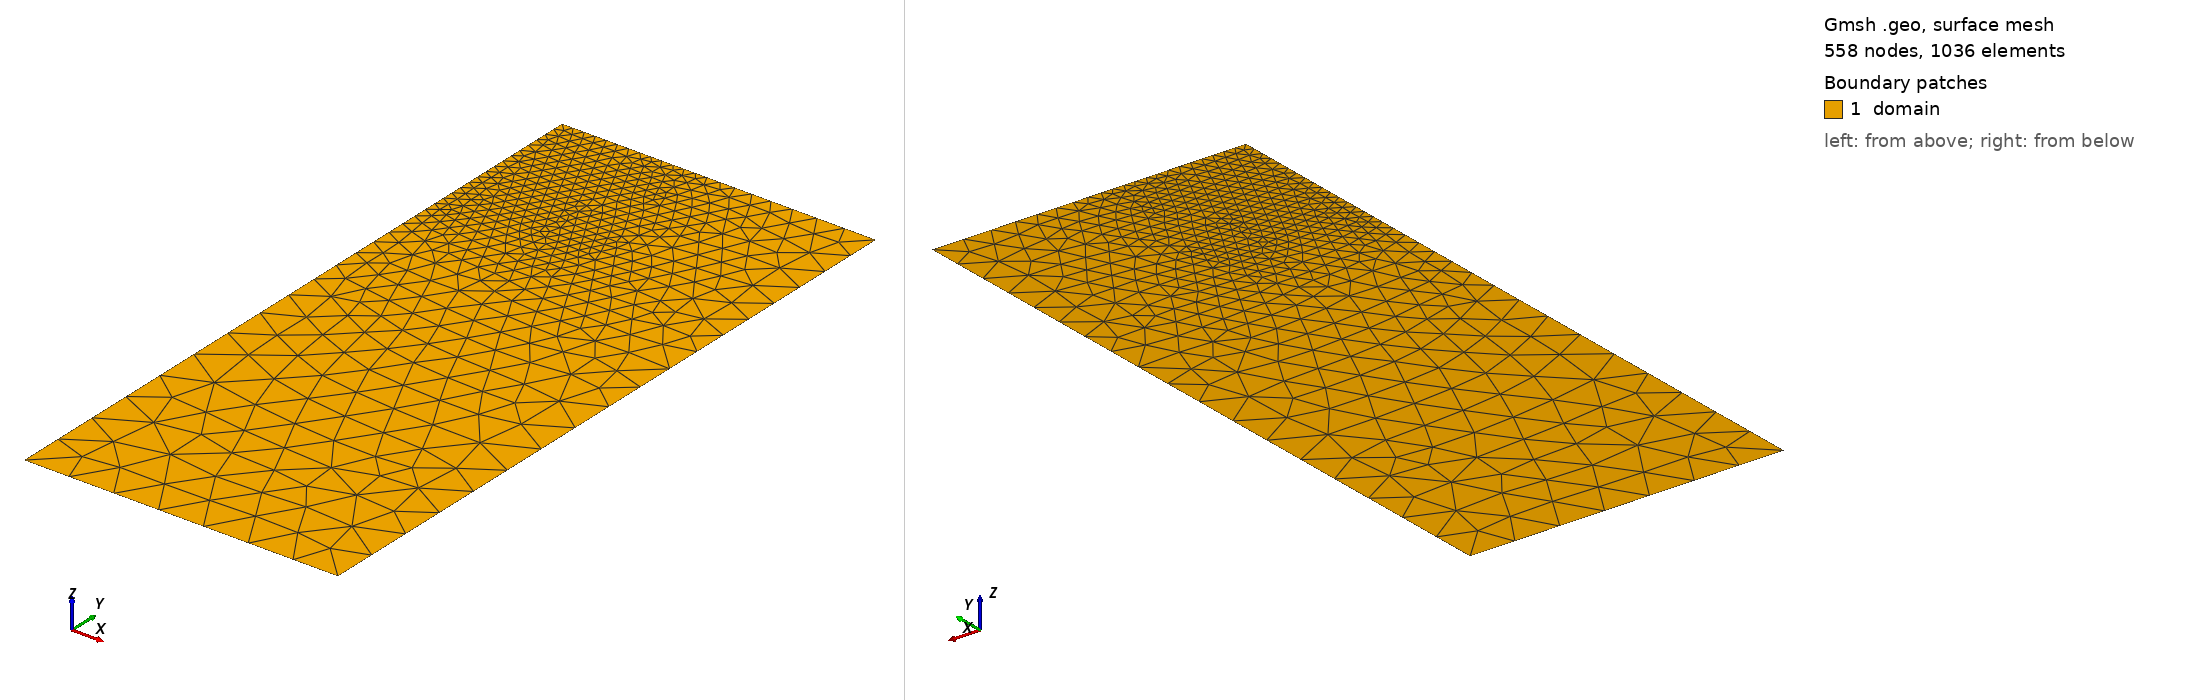

Gmsh geometry script, surface-meshed: 558 nodes, 1036 surface elements. Boundary patches (legend numbers): 1 domain. Left view from above one corner, right view from below the opposite corner. Legend entries are the model's physical surfaces. The drawing asked Gmsh for element sizes between 1% and 20% of the model's largest extent; the script's own settings can give other sizes.

=== mesh.geo (drawn) ===
//+
Point(1) = {0, 0, 0, 1.0};
//+
Point(2) = {3.5, 0, 0, 1.0};
//+
Point(3) = {3.5, 7.8, 0, 1.0};
//+
Point(4) = {0, 7.8, 0, 1.0};
//+
Line(1) = {4, 1};
//+
Line(2) = {1, 2};
//+
Line(3) = {2, 3};
//+
Line(4) = {3, 4};
//+
Curve Loop(1) = {1, 2, 3, 4};
//+
Plane Surface(1) = {1};
//+
Physical Curve("surface", 5) = {4};
//+
Physical Curve("side", 6) = {3};
//+
Field[1] = Box;
//+
Field[1].Thickness = 3;
//+
Field[1].VIn = 0.125;
//+
Field[1].VOut = 0.5;
//+
Field[1].XMax = 1.5;
//+
Field[1].YMax = 7.8;
//+
Field[1].YMin = 6;
//+
Background Field = 1;
//+
Physical Surface("domain", 7) = {1};
